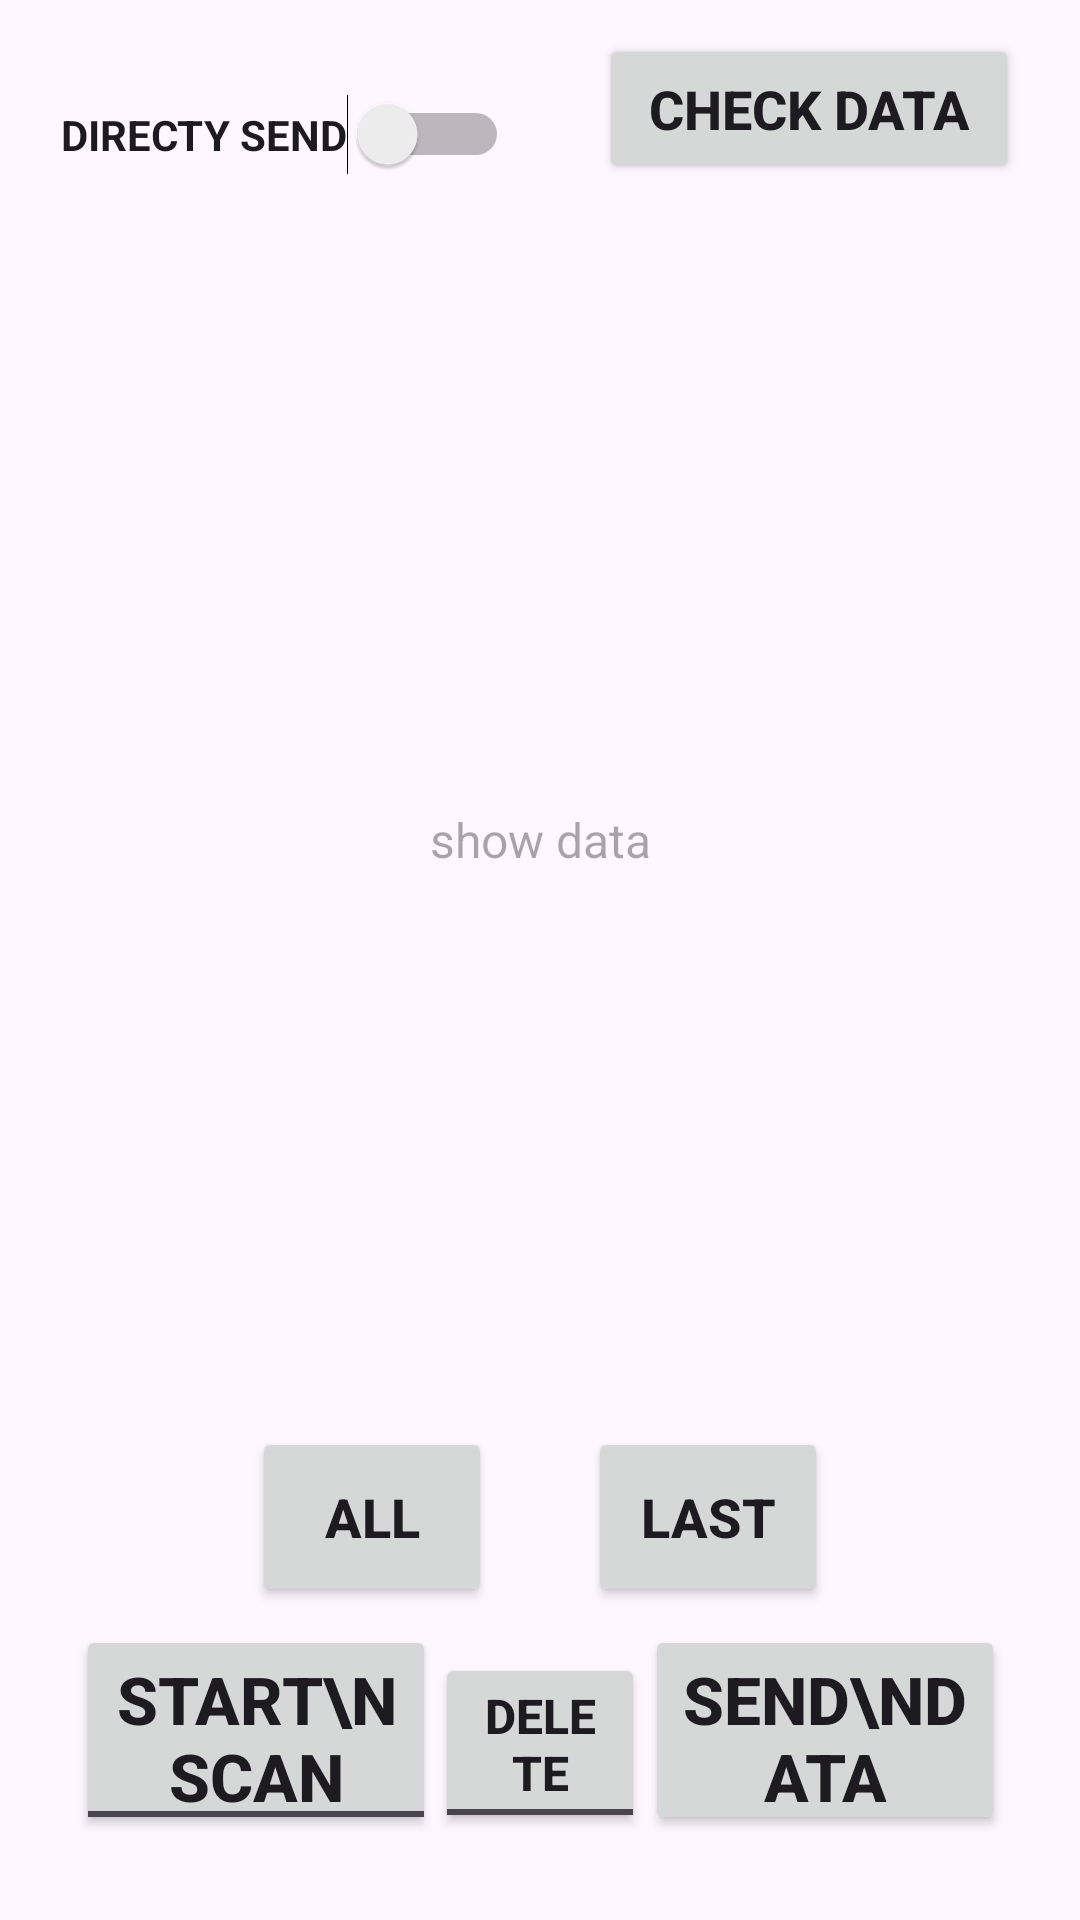

Layout XML and referenced resources for this Android screen:
<!-- AndroidManifest.xml: application theme Theme.OpenSourcePrj -->
<!-- res/layout/activity_main.xml -->
<?xml version="1.0" encoding="utf-8"?>
<androidx.constraintlayout.widget.ConstraintLayout xmlns:android="http://schemas.android.com/apk/res/android"
    xmlns:app="http://schemas.android.com/apk/res-auto"
    xmlns:tools="http://schemas.android.com/tools"
    android:layout_width="match_parent"
    android:layout_height="match_parent"
    tools:context=".MainActivity">

    <TextView
        android:id="@+id/Txt_tv"
        android:layout_width="360dp"
        android:layout_height="480dp"
        android:gravity="center"
        android:hint="show data"
        android:textSize="16dp"
        app:layout_constraintBottom_toBottomOf="parent"
        app:layout_constraintEnd_toEndOf="parent"
        app:layout_constraintHorizontal_bias="0.5"
        app:layout_constraintStart_toStartOf="parent"
        app:layout_constraintTop_toTopOf="parent"
        app:layout_constraintVertical_bias="0.25" />

    <ToggleButton
        android:id="@+id/Toggle_btn_scan"
        android:layout_width="120dp"
        android:layout_height="70dp"
        android:checked="false"
        android:onClick="onToggleScan"
        android:textOff="START\nSCAN"
        android:textOn="STOP\nSCAN"
        android:textSize="22dp"
        android:textStyle="bold"
        app:layout_constraintBottom_toBottomOf="parent"
        app:layout_constraintEnd_toEndOf="parent"
        app:layout_constraintHorizontal_bias="0.106"
        app:layout_constraintStart_toStartOf="parent"
        app:layout_constraintTop_toTopOf="parent"
        app:layout_constraintVertical_bias="0.95" />

    <ToggleButton
        android:id="@+id/Toggle_btn_delete"
        android:layout_width="70dp"
        android:layout_height="60dp"
        android:checked="false"
        android:onClick="onToggleDelete"
        android:textOff="delete"
        android:textOn="X"
        android:textSize="16dp"
        android:textStyle="bold"
        app:layout_constraintBottom_toBottomOf="parent"
        app:layout_constraintEnd_toEndOf="parent"
        app:layout_constraintHorizontal_bias="0.5"
        app:layout_constraintStart_toStartOf="parent"
        app:layout_constraintTop_toTopOf="parent"
        app:layout_constraintVertical_bias="0.95" />

    <Button
        android:id="@+id/Btn_send_data"
        android:layout_width="120dp"
        android:layout_height="70dp"
        android:checked="false"
        android:text="SEND\nDATA"
        android:textSize="22dp"
        android:textStyle="bold"
        app:layout_constraintBottom_toBottomOf="parent"
        app:layout_constraintEnd_toEndOf="parent"
        app:layout_constraintHorizontal_bias="0.896"
        app:layout_constraintStart_toStartOf="parent"
        app:layout_constraintTop_toTopOf="parent"
        app:layout_constraintVertical_bias="0.95" />

    <Button
        android:id="@+id/Btn_delete_all"
        android:layout_width="80dp"
        android:layout_height="60dp"
        android:checked="false"
        android:text="all"
        android:textSize="18dp"
        android:textStyle="bold"
        android:visibility="visible"
        app:layout_constraintBottom_toBottomOf="parent"
        app:layout_constraintEnd_toEndOf="parent"
        app:layout_constraintHorizontal_bias="0.3"
        app:layout_constraintStart_toStartOf="parent"
        app:layout_constraintTop_toTopOf="parent"
        app:layout_constraintVertical_bias="0.820" />

    <Button
        android:id="@+id/Btn_delete_latest_value"
        android:layout_width="80dp"
        android:layout_height="60dp"
        android:checked="false"
        android:text="last"
        android:textSize="18dp"
        android:textStyle="bold"
        android:visibility="visible"
        app:layout_constraintBottom_toBottomOf="parent"
        app:layout_constraintEnd_toEndOf="parent"
        app:layout_constraintHorizontal_bias="0.7"
        app:layout_constraintStart_toStartOf="parent"
        app:layout_constraintTop_toTopOf="parent"
        app:layout_constraintVertical_bias="0.820" />

    <Button
        android:id="@+id/Btn_sensingPage_view"
        android:layout_width="140dp"
        android:layout_height="50dp"
        android:text="check data"
        android:textSize="18dp"
        android:textStyle="bold"
        app:layout_constraintBottom_toBottomOf="parent"
        app:layout_constraintEnd_toEndOf="parent"
        app:layout_constraintHorizontal_bias="0.907"
        app:layout_constraintStart_toStartOf="parent"
        app:layout_constraintTop_toTopOf="parent"
        app:layout_constraintVertical_bias="0.019" />

    <Switch
        android:id="@+id/Switch_directly_send"
        android:layout_width="wrap_content"
        android:layout_height="wrap_content"
        android:text="DIRECTY SEND"
        android:textStyle="bold"
        app:layout_constraintBottom_toBottomOf="parent"
        app:layout_constraintEnd_toEndOf="parent"
        app:layout_constraintHorizontal_bias="0.096"
        app:layout_constraintStart_toStartOf="parent"
        app:layout_constraintTop_toTopOf="parent"
        app:layout_constraintVertical_bias="0.051" />

</androidx.constraintlayout.widget.ConstraintLayout>
<!-- resources referenced by this layout -->
<resources>
  <style name="Theme.OpenSourcePrj" parent="Base.Theme.OpenSourcePrj" />
  <style name="Base.Theme.OpenSourcePrj" parent="Theme.Material3.DayNight.NoActionBar">
          
          
      </style>
</resources>
